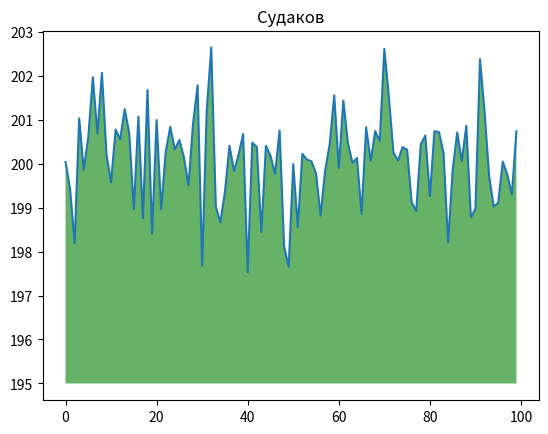

Here is the Python script that generated this plot:
import numpy as np
from matplotlib import pyplot as plt
ys = 200 + np.random.randn(100)
x = [x for x in range(len(ys))]
plt.plot(x, ys, '-')
plt.fill_between(x, ys, 195, where=(ys > 195), facecolor='g', alpha=0.6)
plt.title("Судаков")
plt.show()
